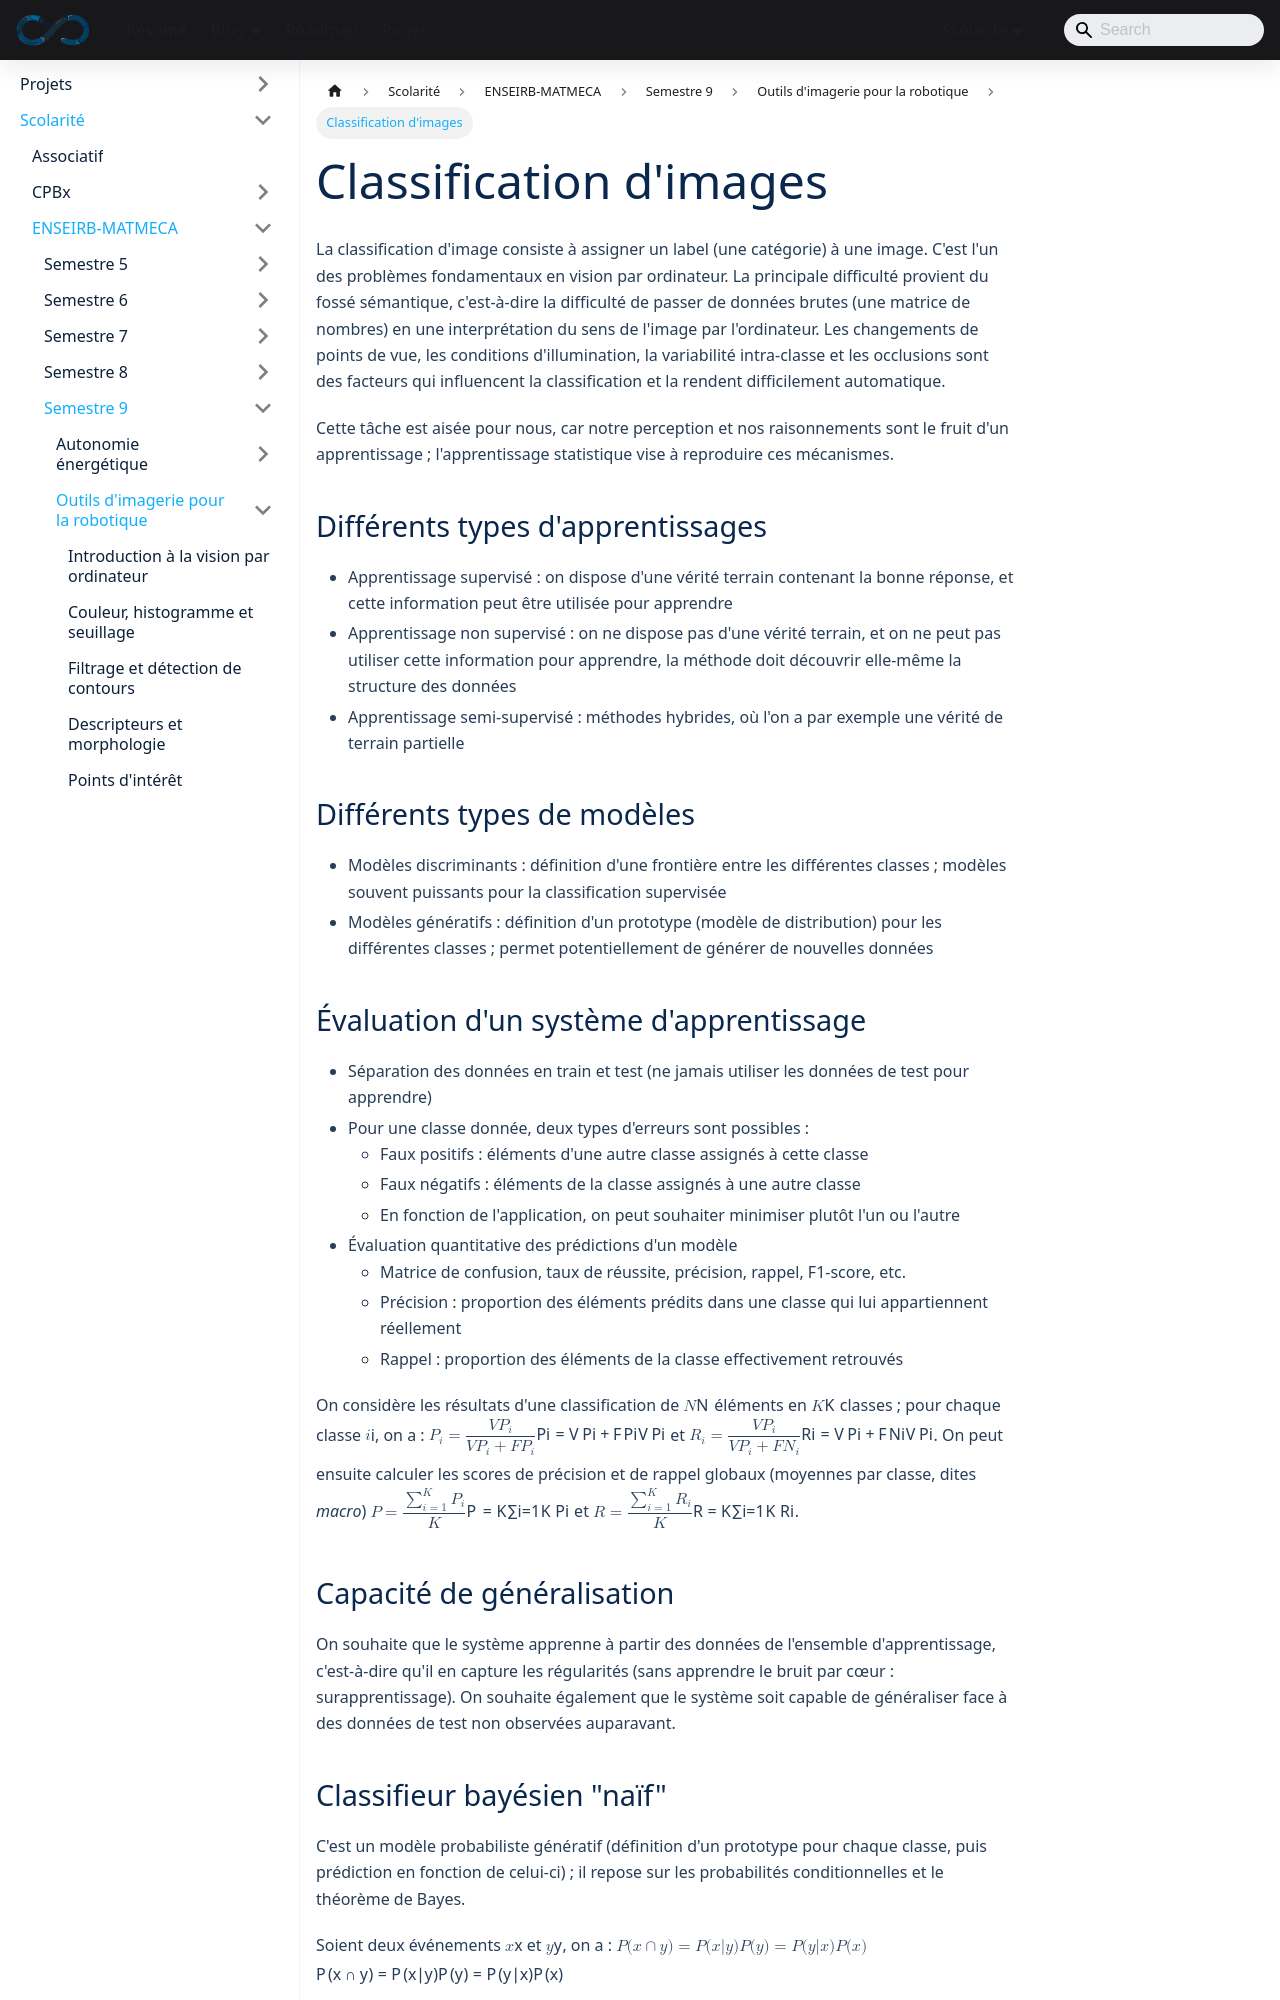

repository: sedelpeuch/sedelpeuch.github.io · page: docs/scolarite/enseirb/s9/Imagerie/6/index.html · generator: docusaurus

---
title: "Classification d'images"
description: "Classification d'images par apprentissage : types d'apprentissage et de modèles, évaluation (précision, rappel), classifieur bayésien naïf et SVM."
---

La classification d'image consiste à assigner un label (une catégorie) à une image. C'est l'un des problèmes fondamentaux en vision par ordinateur. La principale difficulté provient du **fossé sémantique**, c'est-à-dire la difficulté de passer de données brutes (une matrice de nombres) en une interprétation du sens de l'image par l'ordinateur. Les changements de points de vue, les conditions d'illumination, la variabilité intra-classe et les occlusions sont des facteurs qui influencent la classification et la rendent difficilement automatique.

Cette tâche est aisée pour nous, car notre perception et nos raisonnements sont le fruit d'un apprentissage ; l'apprentissage statistique vise à reproduire ces mécanismes.

## Différents types d'apprentissages

+ **Apprentissage supervisé** : on dispose d'une vérité terrain contenant la bonne réponse, et cette information peut être utilisée pour apprendre
+ **Apprentissage non supervisé** : on ne dispose pas d'une vérité terrain, et on ne peut pas utiliser cette information pour apprendre, la méthode doit découvrir elle-même la structure des données
+ **Apprentissage semi-supervisé** : méthodes hybrides, où l'on a par exemple une vérité de terrain partielle

## Différents types de modèles

+ **Modèles discriminants** : définition d'une frontière entre les différentes classes ; modèles souvent puissants pour la classification supervisée
+ **Modèles génératifs** : définition d'un prototype (modèle de distribution) pour les différentes classes ; permet potentiellement de générer de nouvelles données

## Évaluation d'un système d'apprentissage

+ Séparation des données en train et test (ne **jamais** utiliser les données de test pour apprendre)
+ Pour une classe donnée, deux types d'erreurs sont possibles :
  + Faux positifs : éléments d'une autre classe assignés à cette classe
  + Faux négatifs : éléments de la classe assignés à une autre classe
  + En fonction de l'application, on peut souhaiter minimiser plutôt l'un ou l'autre
+ Évaluation quantitative des prédictions d'un modèle
  + Matrice de confusion, taux de réussite, précision, rappel, F1-score, etc.
  + Précision : proportion des éléments prédits dans une classe qui lui appartiennent réellement
  + Rappel : proportion des éléments de la classe effectivement retrouvés

On considère les résultats d'une classification de $N$ éléments en $K$ classes ; pour chaque classe $i$, on a : $P_i = \dfrac{VP_i}{VP_i + FP_i}$ et $R_i = \dfrac{VP_i}{VP_i + FN_i}$. On peut ensuite calculer les scores de précision et de rappel globaux (moyennes par classe, dites *macro*) $P = \dfrac{\sum_{i=1}^K P_i}{K}$ et $R = \dfrac{\sum_{i=1}^K R_i}{K}$.
